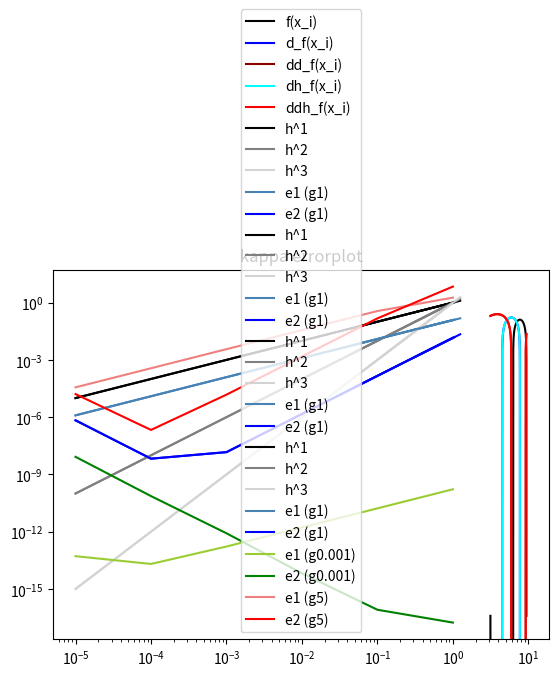

This figure's Python source:
"""
NumLinA Blatt1
PPI 08
[redacted]
[redacted]
"""
import matplotlib.pyplot as plt
import numpy as np


class FiniteDifference:
    """Represents the first and second order finite difference approximation
    of a function and allows for a computation of error to the exact
    derivatives.
    Parameters
    ----------
    h : float
    Step size of the approximation.
    f : callable
    Function to approximate the derivatives of. The calling signature is
    ‘f(x)‘. Here ‘x‘ is a scalar or array_like of ‘numpy‘. The return
    value is of the same type as ‘x‘.
    d_f : callable, optional
    The analytic first derivative of ‘f‘ with the same signature.
    dd_f : callable, optional
    The analytic second derivative of ‘f‘ with the same signature..
    Attributes
    ----------
    h : float
    Step size of the approximation.
    """

    def __init__(self, h, f, d_f=None, dd_f=None):  # pylint: disable=invalid-name
        if h <= 0:  # pylint: disable=invalid-name
            raise ValueError("h muss größer 0 sein")
        self.h = h  # pylint: disable=invalid-name
        self.f = f  # pylint: disable=invalid-name
        self.d_f = d_f
        self.dd_f = dd_f

    def compute_dh_f(self):
        """Calculates the approximation for the first derivative of the f with step size h.
        Parameters
        ----------
        -
        Return
        ------
        callable
        Calculates the approximation of the first derivative for a given x.
        """

        def dh_f(x_value):
            x_p = x_value + self.h
            dh_f_x = (self.f(x_p) - self.f(x_value)) / self.h
            return dh_f_x

        return dh_f

    def compute_ddh_f(self):
        """Calculates the approximation for the second derivative of f with step size h.
        Parameters
        ----------
        -
        Return
        ------
        callable
        Calculates the approximation of the first derivative for a given x.
        """

        def ddh_f(x_value):
            x_p = x_value + self.h
            x_m = x_value - self.h
            ddh_f_x = (self.f(x_p) - 2 * self.f(x_value) + self.f(x_m)) / self.h**2
            return ddh_f_x

        return ddh_f

    def compute_errors(self, a, b, p):  # pylint: disable=invalid-name
        """Calculates the error of the first and second derivative of the f with step size h
        and gives it back as tuple.
        Parameters
        ----------
        a: float
        begin of the interval
        b: float
        end of the interval
        p: integer
        number of evaluation points used for the approximation
        Return
        ------
        callable
        """
        fehler1 = []
        dh_f = self.compute_dh_f()
        for i in range(p + 1):
            x_i = a + i * abs(b - a) / p
            dist = abs(self.d_f(x_i) - dh_f(x_i))
            fehler1.append(dist)

        e1_value = max(fehler1)

        fehler2 = []
        ddh_f = self.compute_ddh_f()
        for i in range(p + 1):
            x_i = a + i * abs(b - a) / p
            dist = abs(self.dd_f(x_i) - ddh_f(x_i))
            fehler2.append(dist)

        e2_value = max(fehler2)

        return (e1_value, e2_value)

    def func_plotten(self, a, b, p):  # pylint: disable=invalid-name
        """Plots f with its exact first and second derivative as well as the approximation of the
        first and second derivative on a given Interval [a,b].
        Parameters
        ----------
        a: float
        begin of the interval
        b: float
        end of the interval
        p: integer
        number of evaluation points used for the approximation
        Return
        ------
        callable
        """
        dh_f = self.compute_dh_f()
        ddh_f = self.compute_ddh_f()

        # berechne x_i
        # berechne f(x_i)
        werte_x_i = []
        werte_f = []
        werte_d_f = []
        werte_dd_f = []
        werte_dh_f = []
        werte_ddh_f = []
        for i in range(p + 1):
            x_i = a + i * abs(b - a) / p
            werte_x_i.append(x_i)
            werte_f.append(self.f(x_i))
            werte_d_f.append(self.d_f(x_i))
            werte_dd_f.append(self.dd_f(x_i))
            werte_dh_f.append(dh_f(x_i))
            werte_ddh_f.append(ddh_f(x_i))

        func_werte = []
        for i, _ in enumerate(werte_f):
            func_werte.append(
                [
                    werte_f[i],
                    werte_d_f[i],
                    werte_dd_f[i],
                    werte_dh_f[i],
                    werte_ddh_f[i],
                ]  # pylint: disable=unnecessary-list-index-lookup
            )

        plt.plot(werte_x_i, werte_f, "-", markersize=1, color="black", label="f(x_i)")
        plt.plot(
            werte_x_i, werte_d_f, "-", markersize=1, color="blue", label="d_f(x_i)"
        )
        plt.plot(
            werte_x_i, werte_dd_f, "-", markersize=1, color="darkred", label="dd_f(x_i)"
        )
        plt.plot(
            werte_x_i, werte_dh_f, "-", markersize=1, color="cyan", label="dh_f(x_i)"
        )
        plt.plot(
            werte_x_i, werte_ddh_f, "-", markersize=1, color="red", label="ddh_f(x_i)"
        )

        plt.legend()
        plt.show()


def error_plot(
    func_list, h_list, error_parameter, title="", h_line_on=True
):  # pylint: disable=invalid-name
    """Plots error of the approximation of the first and second derivative for a given collection of step sizes. 
    Parameters
    ----------
    func_list: list
    list consisting of the f with its exact first and second derivative as well as its
    approximated first and second derivative
    h_list: list
    three evaluation points
    error_parameter: tuple
    parameters for error approximation (a, b, p)
    title: string
    title of the plot
    h_line_on: boolean
    plots h, h¹, h²
    Return
    ------
    callable
    """
    e1_colors = ["steelblue", "yellowgreen", "lightcoral", "plum", "paleturquoise"]
    e2_colors = ["blue", "green", "red", "magenta", "cyan"]

    werte_h2 = [h**2 for h in h_list]
    werte_h3 = [h**3 for h in h_list]
    if h_line_on:
        plt.plot(h_list, h_list, "-", markersize=4, color="black", label="h^1")
        plt.plot(h_list, werte_h2, "-", markersize=4, color="gray", label="h^2")
        plt.plot(h_list, werte_h3, "-", markersize=4, color="lightgray", label="h^3")

    for idx, func in enumerate(func_list):
        # func format: (f, d_f, dd_f, name)
        werte_e1 = []
        werte_e2 = []
        for h in h_list:  # pylint: disable=invalid-name
            fehler = FiniteDifference(h, *func[:3]).compute_errors(*error_parameter)
            werte_e1.append(fehler[0])
            werte_e2.append(fehler[1])

        plt.plot(
            h_list,
            werte_e1,
            "-",
            markersize=4,
            color=e1_colors[idx],
            label=f"e1 ({func[3]})",
        )
        plt.plot(
            h_list,
            werte_e2,
            "-",
            markersize=4,
            color=e2_colors[idx],
            label=f"e2 ({func[3]})",
        )

    plt.yscale("log")
    plt.xscale("log")
    plt.title(title)
    plt.legend()
    plt.show()


####### testing #######


def g1(x):  # pylint: disable=invalid-name
    """example function"""
    return np.sin(x) / x


def dg1(x):  # pylint: disable=invalid-name
    """example function first derivative"""
    return (x * np.cos(x) - np.sin(x)) / x**2


def ddg1(x):  # pylint: disable=invalid-name
    """example function second derivative"""
    return -((x**2 - 2) * np.sin(x) + 2 * x * np.cos(x)) / x**3


def gk_creator(k):  # pylint: disable=invalid-name
    """example function creator depending on kappa"""

    def gk(x):  # pylint: disable=invalid-name
        return np.sin(k * x) / x

    return gk


def dgk_creator(k):  # pylint: disable=invalid-name
    """example function creator first derivative depending on kappa"""

    def dgk(x):  # pylint: disable=invalid-name
        return (k * np.cos(k * x)) / x - (np.sin(k * x)) / x**2

    return dgk


def ddgk_creator(k):  # pylint: disable=invalid-name
    """example function creator second derivative depending on kappa"""

    def ddgk(x):  # pylint: disable=invalid-name
        return (
            -((k**2 * x**2 - 2) * np.sin(k * x) + 2 * k * x * np.cos(k * x))
            / x**3
        )

    return ddgk


def main():
    """main function"""
    ### Aufgabe 1.1 ###
    print("### Aufgabe 1.1 ###")
    fin_diff = FiniteDifference(0.01, g1, dg1, ddg1)

    # showing compute_errors which uses compute_dh_f and compute_ddh_f
    fehler = fin_diff.compute_errors(np.pi, 3 * np.pi, 1000)
    print("Approximationerror (e1, e2): ", fehler)

    # showing plot of f, d_f, dd_f, dhf, and ddhf
    fin_diff.func_plotten(np.pi, 3 * np.pi, 1000)

    # showing errors for different h values
    error_plot(
        [(g1, dg1, ddg1, "g1")],
        [0.05, 0.25, 1.25],
        (np.pi, 3 * np.pi, 1000),
        title="Errorplot depending on h",
    )

    ### Aufgabe 1.2 ###
    print("### Aufgabe 1.2 ###")
    error_plot(
        [(g1, dg1, ddg1, "g1")],
        [np.pi / 3, np.pi / 4, np.pi / 5, np.pi / 10],
        (np.pi, 3 * np.pi, 1000),
        title="""Comparison of approximated and exact
        first and second derivative of sin(x)/x by error""",
    )

    # errorplots for h depending on l from 1 till 10^-l
    l = 5  # pylint: disable=invalid-name
    h_steps = [10 ** (-i) for i in range(l + 1)]
    print(f"h steps: 1, ..., 10^-{l}")
    error_plot(
        [(g1, dg1, ddg1, "g1")],
        h_steps,
        (np.pi, 3 * np.pi, 1000),
        h_line_on=True,
        title="errorplot h=1,...,10^-l",
    )

    ### Aufgabe 1.3 ###
    print("### Aufgabe 1.3 ###")
    kappa_list = [1, 0.001, 5]
    kappa_func_list = [
        (gk_creator(k), dgk_creator(k), ddgk_creator(k), f"g{k}") for k in kappa_list
    ]
    error_plot(
        kappa_func_list,
        h_steps,
        (np.pi, 3 * np.pi, 1000),
        h_line_on=True,
        title="kappa errorplot",
    )


if __name__ == "__main__":
    main()
